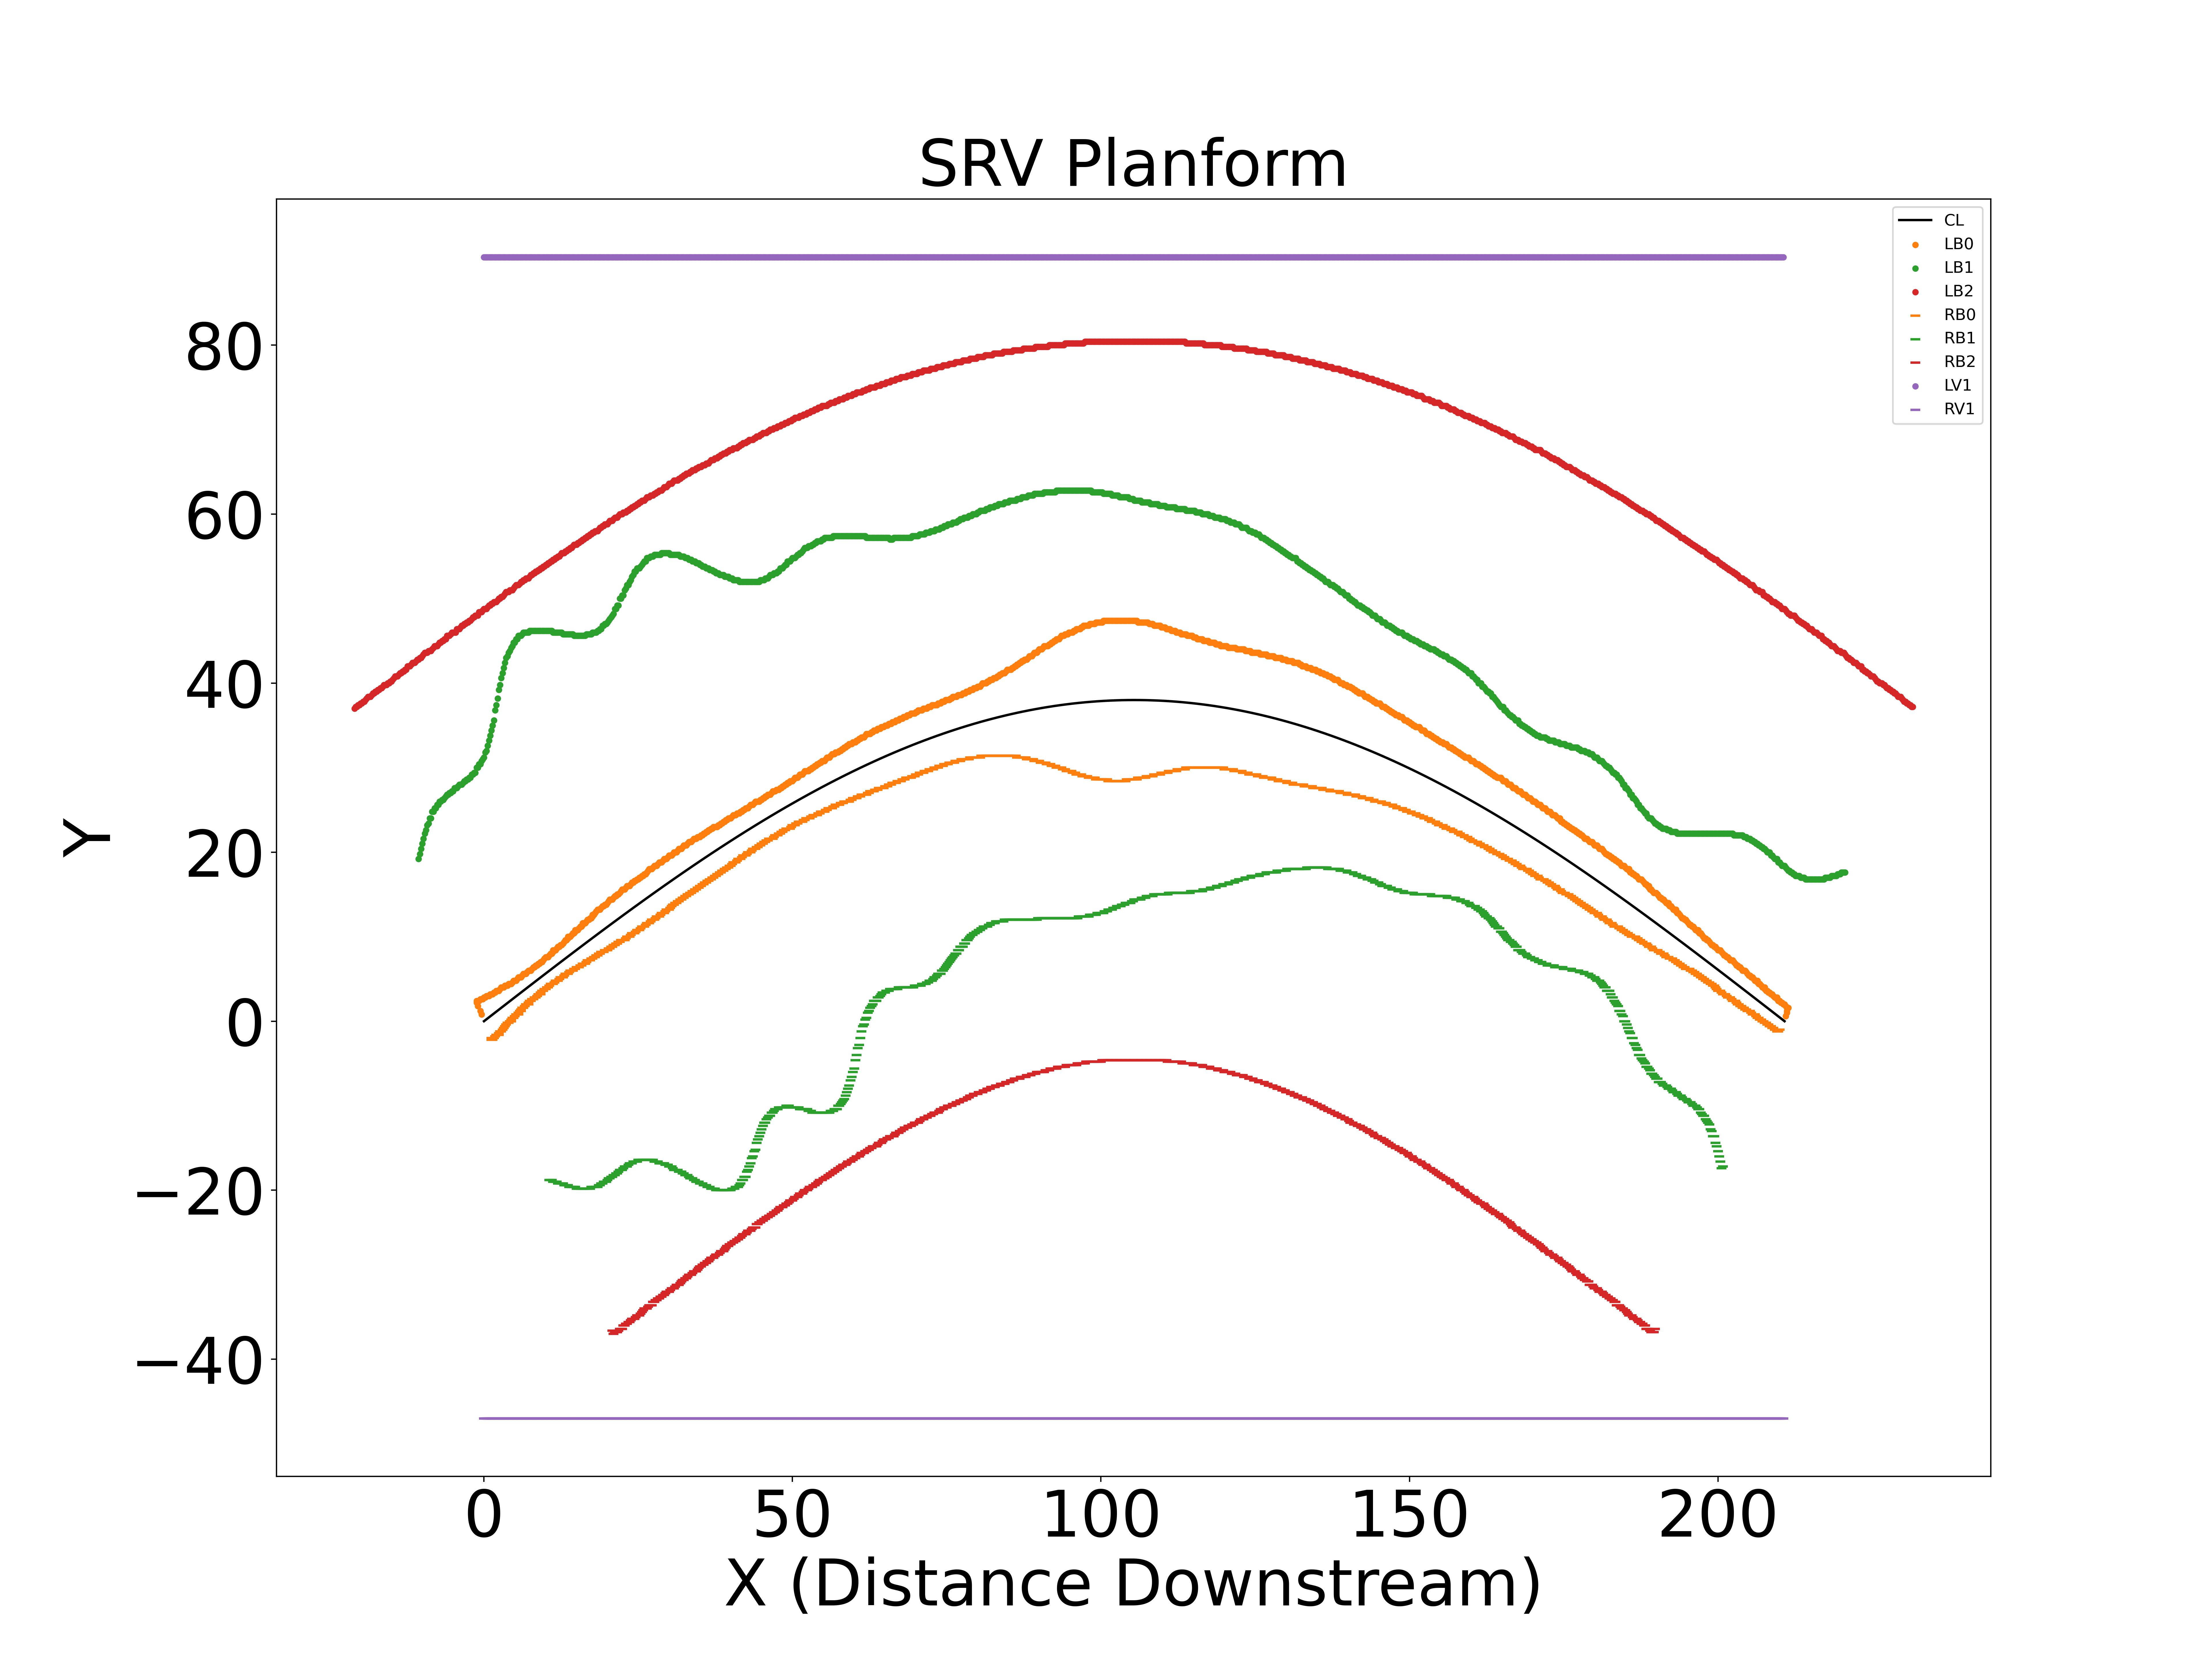

The table this chart was drawn from, first rows:
X, Y
0.0, 0.0
0.2, 0.1133
0.4, 0.2265
0.6, 0.3398
0.8, 0.453
1.0, 0.5663
1.2, 0.6795
1.4, 0.7928
1.6, 0.906
1.8, 1.019
2.0, 1.132
2.2, 1.246
2.4, 1.359
2.6, 1.472
2.8, 1.585
3.0, 1.698
3.2, 1.812
3.4, 1.925
3.6, 2.038
3.8, 2.151
4.0, 2.264
4.2, 2.377
4.4, 2.49
4.6, 2.603
4.8, 2.716
5.0, 2.829
5.2, 2.942
5.4, 3.055
5.6, 3.168
5.8, 3.281
6.0, 3.393
6.2, 3.506
6.4, 3.619
6.6, 3.732
6.8, 3.844
7.0, 3.957
7.2, 4.07
7.4, 4.182
7.6, 4.295
7.8, 4.407
8.0, 4.52
8.2, 4.632
8.4, 4.745
8.6, 4.857
8.8, 4.969
9.0, 5.082
9.2, 5.194
9.4, 5.306
9.6, 5.418
9.8, 5.53
10.0, 5.642
10.2, 5.754
10.4, 5.866
10.6, 5.978
10.8, 6.09
11.0, 6.202
11.2, 6.313
11.4, 6.425
11.6, 6.537
11.8, 6.648
... 9,459 more rows
